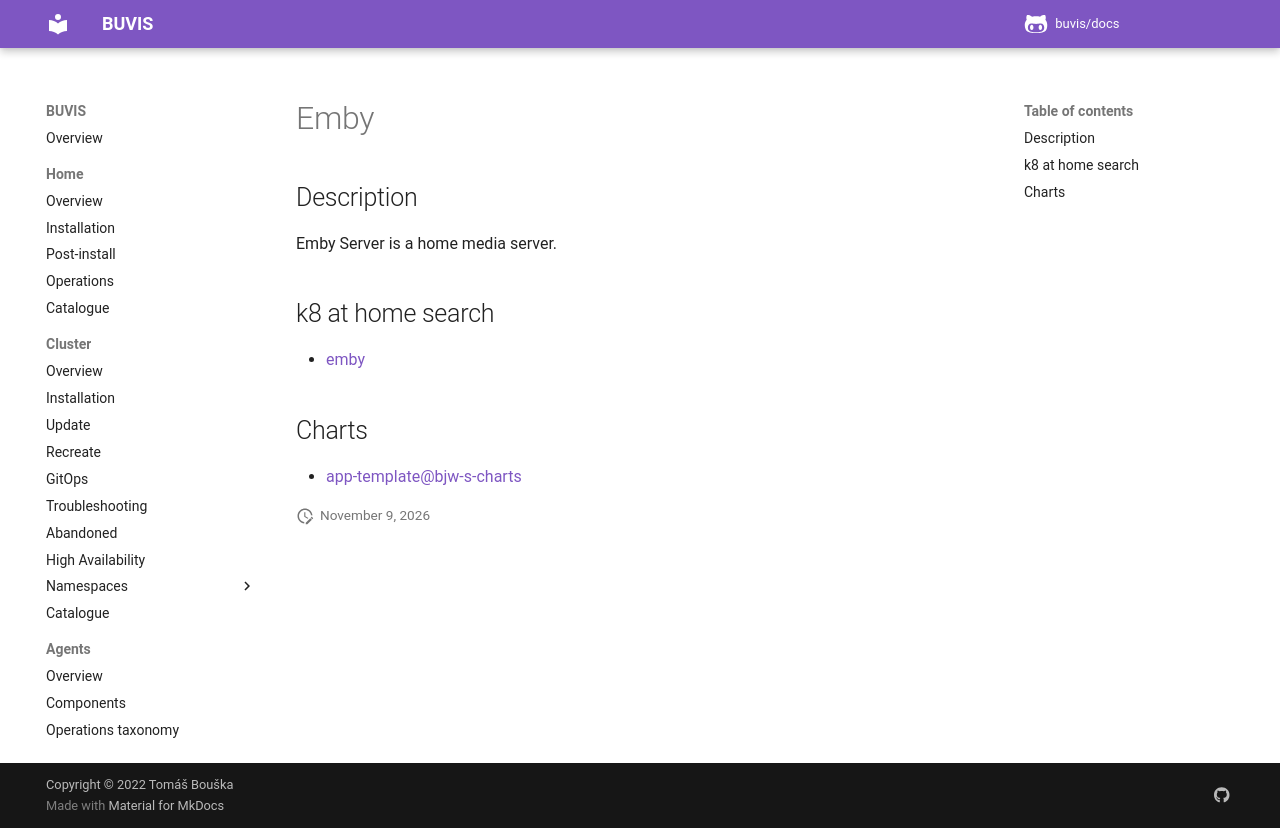

repository: buvis/docs · page: cluster/catalogue/emby/index.html · generator: mkdocs

# Emby

## Description

Emby Server is a home media server.

## k8 at home search

- [emby](https://nanne.dev/k8s-at-home-search/#/emby)

## Charts

- [app-template@bjw-s-charts](https://bjw-s.github.io/helm-charts/)
